Run: headless pygame with SDL's dummy video driver; simulated clock (each Clock.tick advances the game by its frame time, no real sleeping); random seed 0; keys injected as events and as key.get_pressed() state; no mouse input.
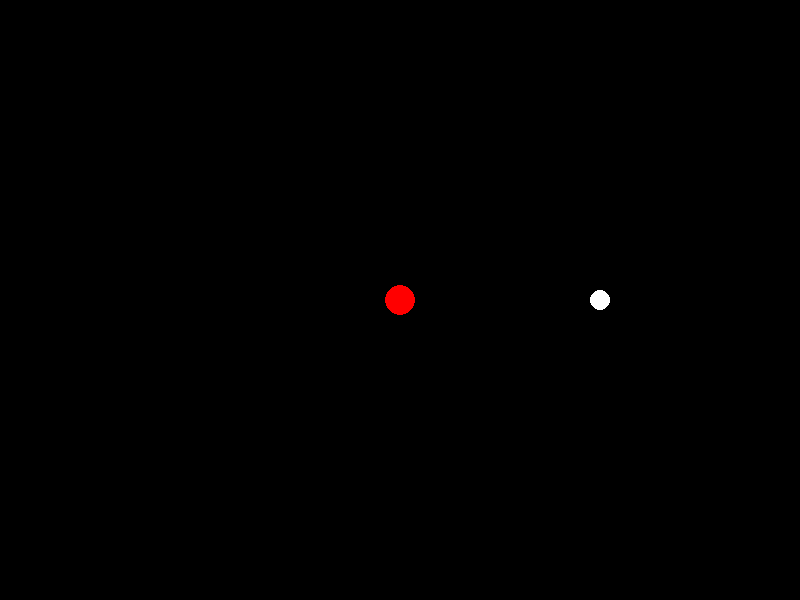
Frame 1 of 4 · flips 1–60 · no input
Frame 2 of 4 · flips 61–180 · tapped SPACE, RETURN · held RIGHT (→), D · screen unchanged from frame 1, image omitted
Frame 3 of 4 · flips 181–300 · held DOWN (↓), S · screen unchanged from frame 2, image omitted
Frame 4 of 4 · flips 301–420 · held LEFT (←), A, UP (↑), W · screen unchanged from frame 3, image omitted

The pygame program that drew these frames:

import pygame
import sys
import math

# Define some colors
BLACK = (0, 0, 0)
RED = (255, 0, 0)
WHITE = (255, 255, 255)

# Set up the display
width, height = 800, 600
screen = pygame.display.set_mode((width, height))
pygame.display.set_caption("Pygame Example")

# Set up the balls
main_ball_radius = 15
main_ball_position = (width // 2, height // 2)

# Number of white balls and their properties
num_white_balls = 4
white_ball_radius = 10
white_ball_display_duration = 2000  # duration in milliseconds
white_ball_delay = 3000  # delay between each white ball appearance in milliseconds

# Calculate positions for the white balls in a circular pattern
white_ball_positions = []
for i in range(num_white_balls):
    angle = 2 * math.pi * i / num_white_balls
    x = main_ball_position[0] + 200 * math.cos(angle)
    y = main_ball_position[1] + 200 * math.sin(angle)
    white_ball_positions.append((x, y))

def start_test(start_time, current_time):
    elapsed_time = current_time - start_time

    for event in pygame.event.get():
        if event.type == pygame.QUIT:
            return False

    # Fill the background with black
    screen.fill(BLACK)

    # Draw the main red ball
    pygame.draw.circle(screen, RED, main_ball_position, main_ball_radius)

    # Determine which white ball to display
    ball_index = (elapsed_time // white_ball_delay) % (num_white_balls + 1)

    # Draw the white ball if it's not the last index
    if ball_index < num_white_balls:
        pygame.draw.circle(screen, WHITE, white_ball_positions[ball_index], white_ball_radius)

    return True

if __name__ == "__main__":
    # Initialize Pygame
    pygame.init()
    start_time = pygame.time.get_ticks()
    running = True

    while running:
        current_time = pygame.time.get_ticks()
        running = start_test(start_time, current_time)

        # Update the display
        pygame.display.flip()

    # Quit Pygame
    pygame.quit()
    sys.exit()
